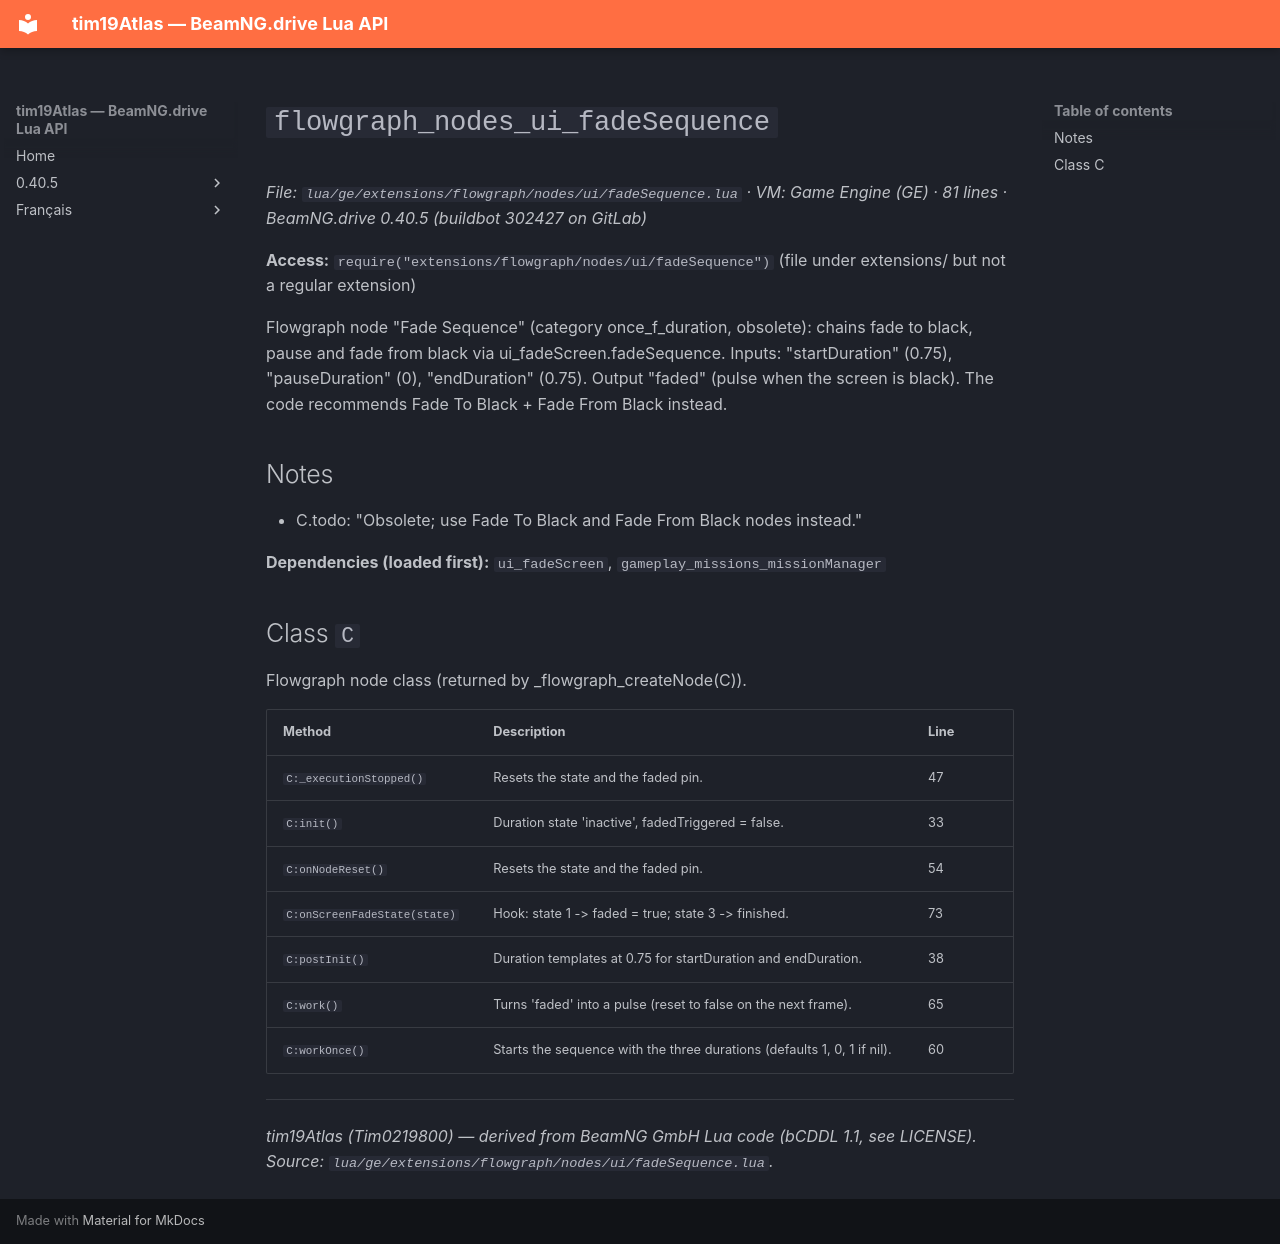

repository: Tim0219800/beamng-lua-atlas · page: 0.40.5/ge/extensions/flowgraph/nodes/ui/fadeSequence.html · generator: mkdocs

# `flowgraph_nodes_ui_fadeSequence`

*File: `lua/ge/extensions/flowgraph/nodes/ui/fadeSequence.lua` · VM: Game Engine (GE) · 81 lines · BeamNG.drive 0.40.5 (buildbot 302427 on GitLab)*

**Access:** `require("extensions/flowgraph/nodes/ui/fadeSequence")` (file under extensions/ but not a regular extension)

Flowgraph node "Fade Sequence" (category once_f_duration, obsolete): chains fade to black, pause and fade from black via ui_fadeScreen.fadeSequence. Inputs: "startDuration" (0.75), "pauseDuration" (0), "endDuration" (0.75). Output "faded" (pulse when the screen is black). The code recommends Fade To Black + Fade From Black instead.

## Notes

- C.todo: "Obsolete; use Fade To Black and Fade From Black nodes instead."

**Dependencies (loaded first):** `ui_fadeScreen`, `gameplay_missions_missionManager`

## Class `C`

Flowgraph node class (returned by _flowgraph_createNode(C)).

| Method | Description | Line |
|---|---|---|
| `C:_executionStopped()` | Resets the state and the faded pin. | 47 |
| `C:init()` | Duration state 'inactive', fadedTriggered = false. | 33 |
| `C:onNodeReset()` | Resets the state and the faded pin. | 54 |
| `C:onScreenFadeState(state)` | Hook: state 1 -> faded = true; state 3 -> finished. | 73 |
| `C:postInit()` | Duration templates at 0.75 for startDuration and endDuration. | 38 |
| `C:work()` | Turns 'faded' into a pulse (reset to false on the next frame). | 65 |
| `C:workOnce()` | Starts the sequence with the three durations (defaults 1, 0, 1 if nil). | 60 |

---
*tim19Atlas (Tim0219800) — derived from BeamNG GmbH Lua code (bCDDL 1.1, see LICENSE). Source: `lua/ge/extensions/flowgraph/nodes/ui/fadeSequence.lua`.*
